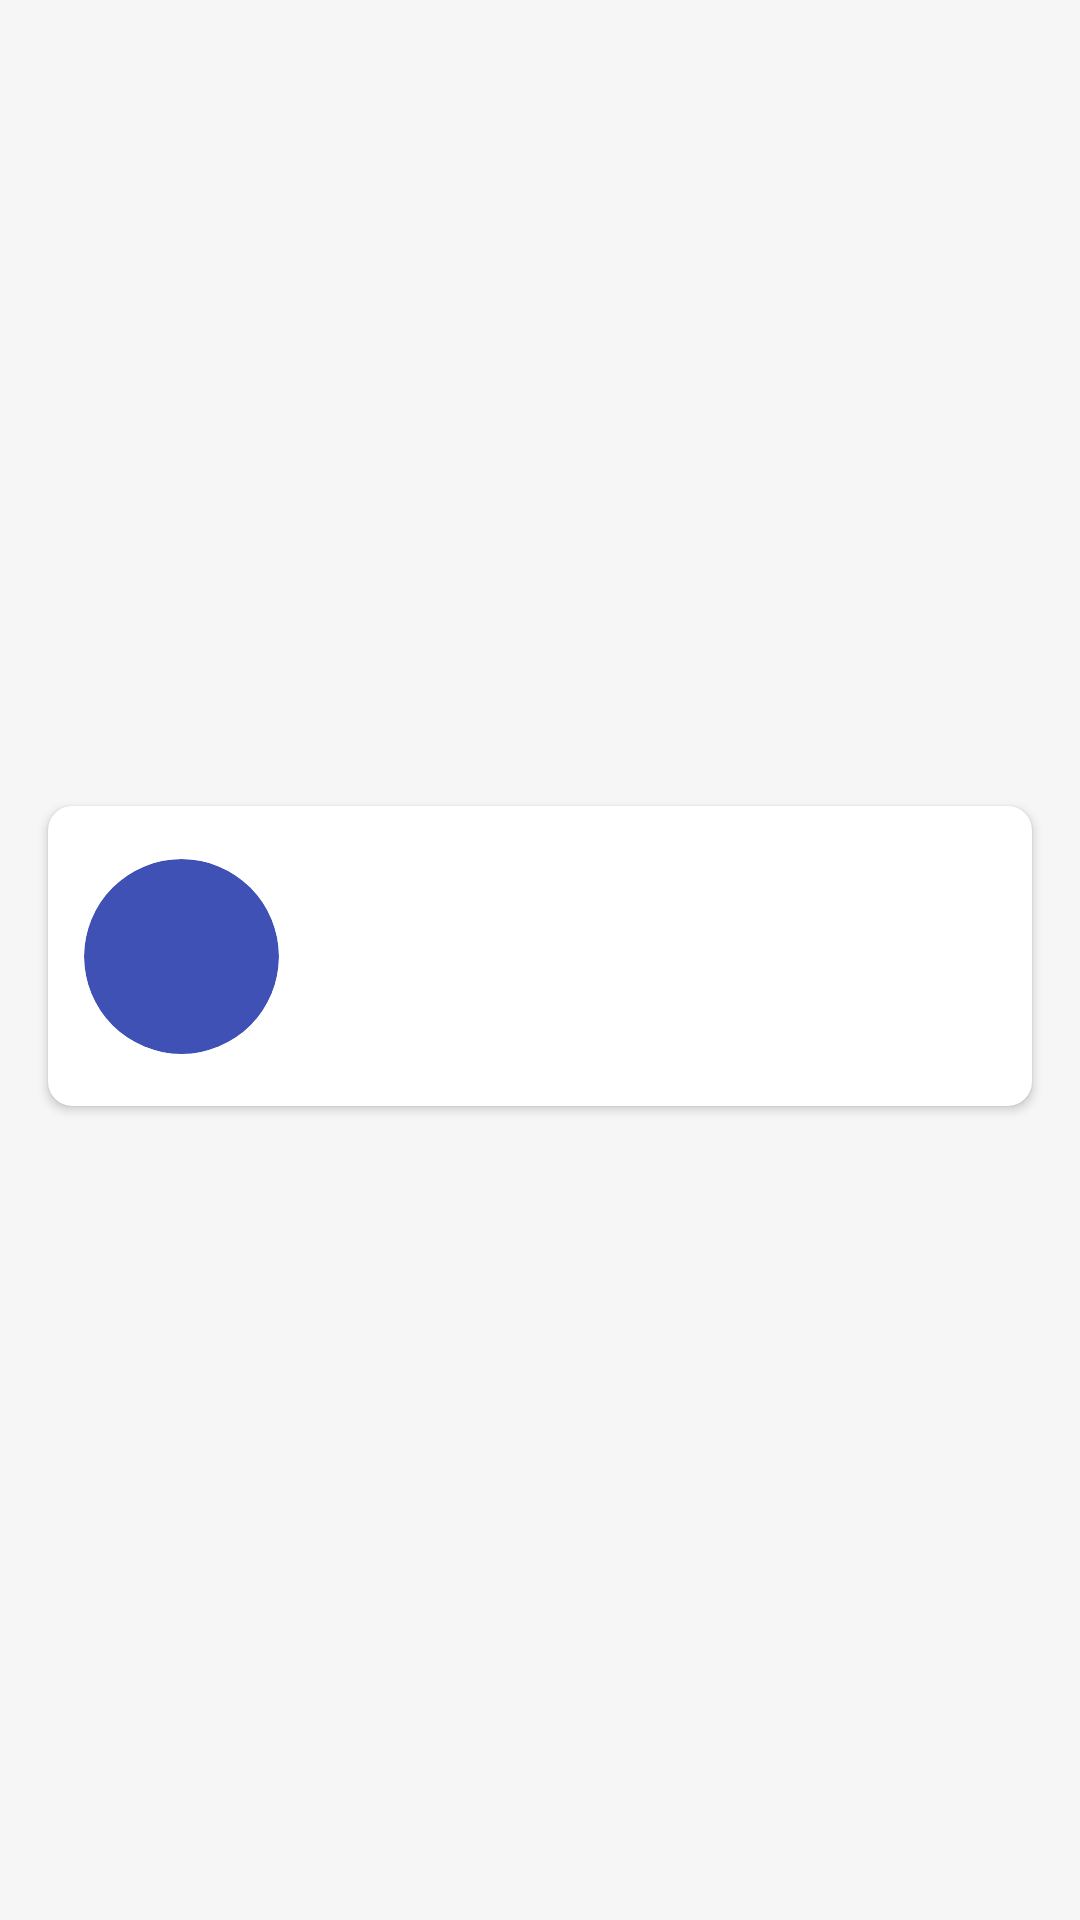

Write the Android layout XML for this screen, with the resource values it uses.
<!-- AndroidManifest.xml: application theme Theme.Finance_Tracker -->
<!-- res/layout/transaction_item.xml -->
<?xml version="1.0" encoding="utf-8"?>
<androidx.constraintlayout.widget.ConstraintLayout xmlns:android="http://schemas.android.com/apk/res/android"
    xmlns:app="http://schemas.android.com/apk/res-auto"
    android:layout_width="match_parent"
    android:layout_height="wrap_content"
    android:background="@color/background">

    <androidx.cardview.widget.CardView
        android:id="@+id/transaction_card"
        android:layout_width="match_parent"
        android:layout_height="100dp"
        android:layout_marginStart="16dp"
        android:layout_marginEnd="16dp"
        android:layout_marginBottom="4dp"
        android:layout_marginTop="1dp"
        android:backgroundTint="@color/cardBackground"
        app:cardElevation="2dp"
        app:cardCornerRadius="8dp"
        app:layout_constraintBottom_toBottomOf="parent"
        app:layout_constraintEnd_toEndOf="parent"
        app:layout_constraintStart_toStartOf="parent"
        app:layout_constraintTop_toTopOf="parent">

        <androidx.constraintlayout.widget.ConstraintLayout
            android:layout_width="match_parent"
            android:layout_height="match_parent">

            <androidx.cardview.widget.CardView
                android:id="@+id/card_image"
                android:layout_width="65dp"
                android:layout_height="65dp"
                android:layout_marginStart="12dp"
                app:cardBackgroundColor="@color/button"
                app:cardElevation="0dp"
                app:cardCornerRadius="120dp"
                app:layout_constraintBottom_toBottomOf="parent"
                app:layout_constraintStart_toStartOf="parent"
                app:layout_constraintTop_toTopOf="parent">

                <androidx.constraintlayout.widget.ConstraintLayout
                    android:layout_width="match_parent"
                    android:layout_height="match_parent"
                    android:padding="16dp">

                    <ImageView
                        android:id="@+id/card_icon"
                        android:layout_width="24dp"
                        android:layout_height="24dp"
                        android:backgroundTint="@color/transparent"
                        android:src="@drawable/ic_baseline_fastfood_24"
                        app:layout_constraintBottom_toBottomOf="parent"
                        app:layout_constraintEnd_toEndOf="parent"
                        app:layout_constraintStart_toStartOf="parent"
                        app:layout_constraintTop_toBottomOf="parent"
                        app:layout_constraintTop_toTopOf="parent" />
                </androidx.constraintlayout.widget.ConstraintLayout>

            </androidx.cardview.widget.CardView>

            <TextView
                android:id="@+id/title"
                android:layout_width="wrap_content"
                android:layout_height="wrap_content"
                android:layout_marginStart="16dp"
                android:text=""
                android:textColor="@color/textPrimary"
                android:textSize="16sp"
                app:layout_constraintBottom_toTopOf="@+id/category"
                app:layout_constraintStart_toEndOf="@+id/card_image"
                app:layout_constraintTop_toTopOf="parent"
                app:layout_constraintVertical_chainStyle="packed" />

            <TextView
                android:id="@+id/category"
                android:layout_width="wrap_content"
                android:layout_height="wrap_content"
                android:layout_marginTop="8dp"
                android:text=""
                android:textColor="@color/textSecondary"
                android:textSize="14sp"
                app:layout_constraintBottom_toBottomOf="parent"
                app:layout_constraintStart_toStartOf="@+id/title"
                app:layout_constraintTop_toBottomOf="@+id/title" />

            <TextView
                android:id="@+id/money"
                android:layout_width="wrap_content"
                android:layout_height="wrap_content"
                android:layout_marginEnd="20dp"
                android:text=""
                android:textColor="@color/green"
                android:textSize="18sp"
                app:layout_constraintBottom_toTopOf="@+id/date"
                app:layout_constraintEnd_toEndOf="parent"
                app:layout_constraintTop_toTopOf="parent"
                app:layout_constraintVertical_chainStyle="packed" />

            <TextView
                android:id="@+id/date"
                android:layout_width="wrap_content"
                android:layout_height="wrap_content"
                android:layout_marginTop="8dp"
                android:text=""
                android:textColor="@color/textPrimary"
                android:textSize="12sp"
                android:paddingStart="12dp"
                android:paddingEnd="12dp"
                android:paddingTop="4dp"
                android:paddingBottom="4dp"
                android:background="@drawable/round"
                app:layout_constraintBottom_toBottomOf="parent"
                app:layout_constraintEnd_toEndOf="@+id/money"
                app:layout_constraintTop_toBottomOf="@+id/money" />

        </androidx.constraintlayout.widget.ConstraintLayout>


    </androidx.cardview.widget.CardView>

</androidx.constraintlayout.widget.ConstraintLayout>
<!-- resources referenced by this layout -->
<resources>
  <color name="background">#F6F6F7</color>
  <color name="button">#3F51B5</color>
  <color name="cardBackground">#FFFFFF</color>
  <color name="green">#00D09C</color>
  <color name="textPrimary">#000000</color>
  <color name="textSecondary">#000000</color>
  <color name="transparent">#0000FFFF</color>
  <style name="Theme.Finance_Tracker" parent="Base.Theme.Finance_Tracker" />
  <style name="Base.Theme.Finance_Tracker" parent="Theme.Material3.DayNight.NoActionBar">
          
          <item name="colorPrimary">@color/purple_200</item>
          <item name="colorPrimaryVariant">@color/purple_200</item>
          <item name="colorOnPrimary">@color/white</item>
          
          <item name="colorSecondary">@color/purple_200</item>
          <item name="colorSecondaryVariant">@color/purple_200</item>
          <item name="colorOnSecondary">@color/black</item>
          
          <item name="android:statusBarColor" tools:targetApi="l">@color/background</item>
          
      </style>
  <color name="purple_200">#FFBB86FC</color>
  <color name="white">#FFFFFFFF</color>
  <color name="black">#FF000000</color>
</resources>
